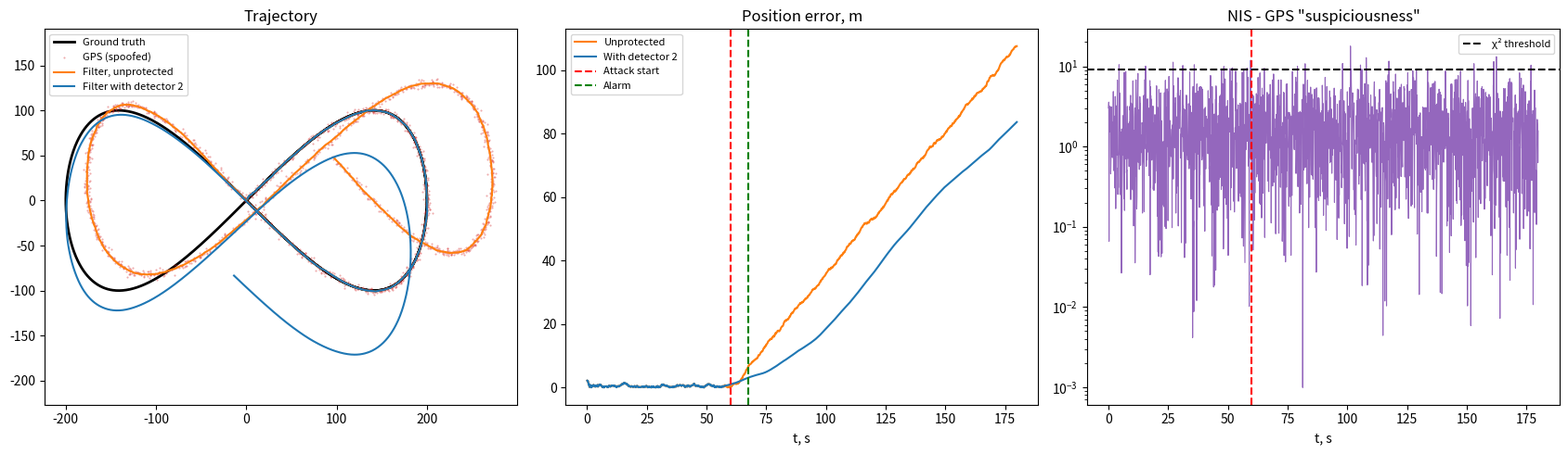

Python code for this plot:
"""
Starter project for EUDIS Challenge 1: GNSS-denied navigation + GPS spoofing detection.

What the script does:
  1. Simulates a drone flight in 2D (ground-truth trajectory).
  2. Simulates sensors: IMU (accelerations with noise and bias) and GPS (position with noise).
  3. From t = 60 s an "attack" starts: a GPS spoofer slowly drags the position away.
  4. A Kalman filter fuses IMU + GPS.
  5. Two detectors check whether GPS is lying:
       - detector 1 catches sudden jumps (and misses the slow attack - that's the lesson!);
       - detector 2 looks for a systematic offset over a time window and catches it.
     After the alarm the drone switches to IMU-only navigation.
  6. Plots: ground truth / naive GPS filter / our protected filter.

Run:   pip install numpy matplotlib
       python spoof_detect.py
Try changing the values in the SETTINGS block and see what happens.
"""
import numpy as np
import matplotlib.pyplot as plt

# ---------------- SETTINGS ----------------
DT = 0.1               # time step, s (10 Hz)
T_END = 180            # flight duration, s
ATTACK_START = 60      # when spoofing starts, s
SPOOF_DRIFT = 0.8      # spoofer drag speed, m/s (slow = stealthy attack)
GPS_NOISE = 2.0        # GPS noise, m
ACC_NOISE = 0.15       # accelerometer noise, m/s²
ACC_BIAS = np.array([0.004, -0.003])  # accelerometer bias, m/s² (mid-grade IMU)
# Try ACC_BIAS = [0.02, -0.015] (cheap IMU): after the alarm the error grows fast,
# because bias-induced error grows like t². That is the core of Challenge 1 -
# what replaces GPS: a camera (visual odometry), terrain maps, quantum sensors.
CHI2_THRESHOLD = 9.21  # chi-square threshold (2 DoF, 99%)
ALARM_WINDOW = 10      # consecutive suspicious measurements = alarm
BIAS_WINDOW = 100      # window (measurements = 10 s) for detecting a systematic offset
BIAS_THRESHOLD = 13.8  # chi-square threshold for the window mean (2 DoF, 99.9%)
SEED = 42
# -------------------------------------------

rng = np.random.default_rng(SEED)
t = np.arange(0, T_END, DT)
n = len(t)

# 1. Ground truth: the drone flies a figure-eight
R = 200.0
w = 2 * np.pi / 120
true_pos = np.stack([R * np.sin(w * t), R * np.sin(w * t) * np.cos(w * t)], axis=1)
true_vel = np.gradient(true_pos, DT, axis=0)
true_acc = np.gradient(true_vel, DT, axis=0)

# 2. Sensors
imu_acc = true_acc + ACC_BIAS + rng.normal(0, ACC_NOISE, (n, 2))
gps = true_pos + rng.normal(0, GPS_NOISE, (n, 2))

# 3. Attack: after ATTACK_START, GPS reports a position that slowly drifts away
attack = t >= ATTACK_START
offset = np.zeros((n, 2))
offset[attack, 0] = SPOOF_DRIFT * (t[attack] - ATTACK_START)
offset[attack, 1] = 0.5 * SPOOF_DRIFT * (t[attack] - ATTACK_START)
gps_spoofed = gps + offset

# 4. Kalman filter. State x = [px, py, vx, vy]
F = np.array([[1, 0, DT, 0], [0, 1, 0, DT], [0, 0, 1, 0], [0, 0, 0, 1]])
B = np.array([[0.5 * DT**2, 0], [0, 0.5 * DT**2], [DT, 0], [0, DT]])
H = np.array([[1, 0, 0, 0], [0, 1, 0, 0]])
Q = B @ B.T * (ACC_NOISE**2) * 4      # process (model) noise
Rm = np.eye(2) * GPS_NOISE**2          # GPS measurement noise

def run_filter(measurements, detector=None):
    x = np.array([*true_pos[0], *true_vel[0]])
    P = np.eye(4)
    est = np.zeros((n, 2))
    nis_log = np.zeros(n)
    trusted = True
    suspicious = 0
    alarm_time = None
    window = []
    history = []   # saved states, to roll back to a "clean" moment
    for k in range(n):
        # Predict using the IMU
        x = F @ x + B @ imu_acc[k]
        P = F @ P @ F.T + Q
        # Innovation: how far GPS disagrees with the prediction
        y = measurements[k] - H @ x
        S = H @ P @ H.T + Rm
        nis = float(y @ np.linalg.solve(S, y))   # Normalized Innovation Squared
        nis_log[k] = nis
        if detector == 'simple' and trusted:
            # Detector 1: catches sudden jumps (each measurement on its own)
            suspicious = suspicious + 1 if nis > CHI2_THRESHOLD else 0
            if suspicious >= ALARM_WINDOW:
                trusted = False
                alarm_time = t[k]
        if detector == 'bias' and trusted:
            # Detector 2: catches slow drag-off. GPS noise averages to zero,
            # but a spoofer causes a persistent one-sided offset -> the window mean grows.
            window.append(np.linalg.solve(np.linalg.cholesky(S), y))  # "whitened" innovation
            if len(window) > BIAS_WINDOW:
                window.pop(0)
                m = np.mean(window, axis=0)
                if BIAS_WINDOW * float(m @ m) > BIAS_THRESHOLD:
                    trusted = False
                    alarm_time = t[k]
                    # Rollback: during the last BIAS_WINDOW steps GPS may already have "infected" the filter.
                    # Go back to the state before the window and re-propagate with IMU only.
                    j = k - BIAS_WINDOW
                    x = history[j].copy()
                    for i in range(j + 1, k + 1):
                        x = F @ x + B @ imu_acc[i]
                        est[i] = x[:2]
                    est[k] = x[:2]
                    continue
        if trusted:
            K = P @ H.T @ np.linalg.inv(S)
            x = x + K @ y
            P = (np.eye(4) - K @ H) @ P
        est[k] = x[:2]
        history.append(x.copy())
    return est, nis_log, alarm_time

naive_est, nis, _ = run_filter(gps_spoofed)
simple_est, _, alarm_simple = run_filter(gps_spoofed, 'simple')
safe_est, _, alarm = run_filter(gps_spoofed, 'bias')
_, _, false_alarm = run_filter(gps, 'bias')   # sanity check: no alarm expected without an attack

err = lambda e: np.linalg.norm(e - true_pos, axis=1)
print(f"Attack started:        t = {ATTACK_START} s")
fmt = lambda a: f"t = {a:.1f} s" if a else "NOT triggered"
print(f"Detector 1 (jumps):    {fmt(alarm_simple)}")
print(f"Detector 2 (offset):   {fmt(alarm)}")
print(f"False alarm without attack (detector 2): {fmt(false_alarm) if false_alarm else 'none - good'}")
print(f"Final error, unprotected: {err(naive_est)[-1]:7.1f} m")
print(f"Final error, detector 2:  {err(safe_est)[-1]:7.1f} m")

# 6. Plots
fig, ax = plt.subplots(1, 3, figsize=(17, 5))
ax[0].plot(*true_pos.T, 'k', lw=2, label='Ground truth')
ax[0].plot(*gps_spoofed.T, '.', ms=1, c='tab:red', alpha=.4, label='GPS (spoofed)')
ax[0].plot(*naive_est.T, c='tab:orange', label='Filter, unprotected')
ax[0].plot(*safe_est.T, c='tab:blue', label='Filter with detector 2')
ax[0].set_title('Trajectory'); ax[0].axis('equal'); ax[0].legend(fontsize=8)

ax[1].plot(t, err(naive_est), c='tab:orange', label='Unprotected')
ax[1].plot(t, err(safe_est), c='tab:blue', label='With detector 2')
ax[1].axvline(ATTACK_START, c='r', ls='--', label='Attack start')
if alarm: ax[1].axvline(alarm, c='g', ls='--', label='Alarm')
ax[1].set_title('Position error, m'); ax[1].set_xlabel('t, s'); ax[1].legend(fontsize=8)

ax[2].semilogy(t, nis, c='tab:purple', lw=.8)
ax[2].axhline(CHI2_THRESHOLD, c='k', ls='--', label='χ² threshold')
ax[2].axvline(ATTACK_START, c='r', ls='--')
ax[2].set_title('NIS - GPS "suspiciousness"'); ax[2].set_xlabel('t, s'); ax[2].legend(fontsize=8)
plt.tight_layout()
plt.savefig('result.png', dpi=120)
plt.show()
